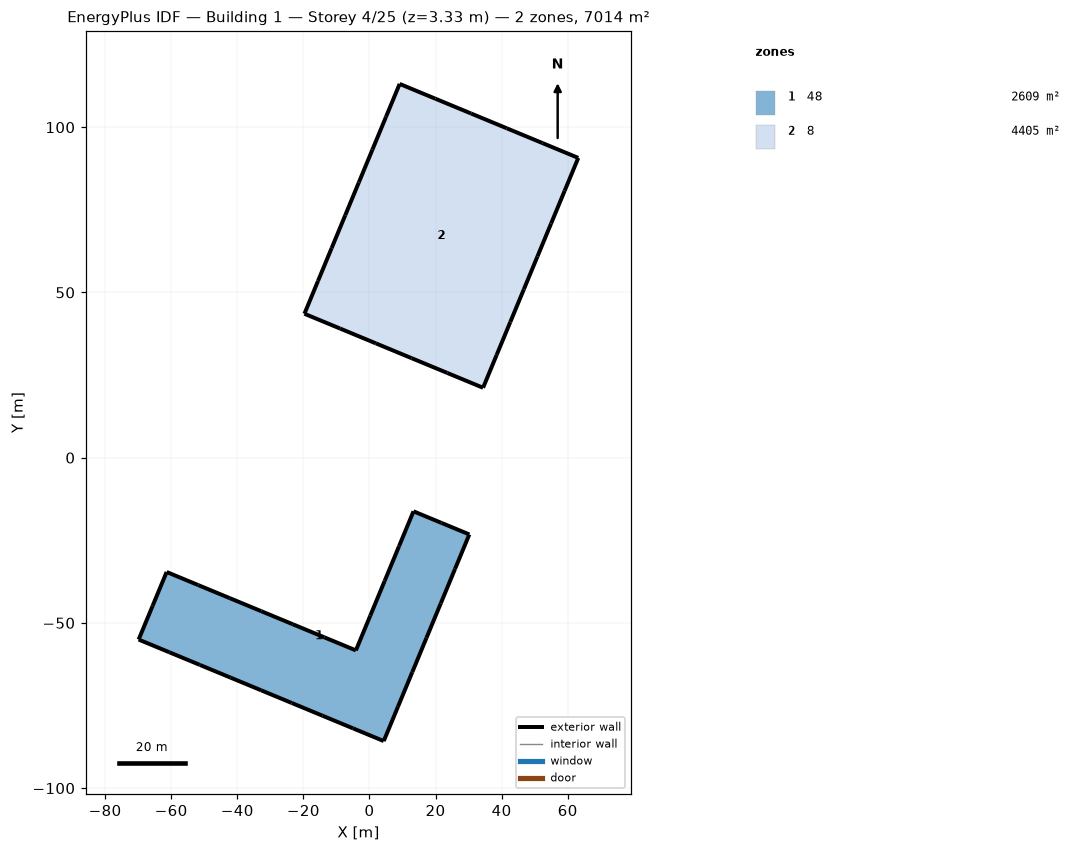
=== STOREY PLAN SPEC (per zone: floor XY polygon, exterior-wall plan segments, windows/doors) ===
zone 1: 48  (2609.1 m²)
  floor: (-69.84, -55.04) (-65.61, -44.82) (-61.37, -34.60) (-51.83, -38.55) (-42.28, -42.51) (-32.74, -46.46) (-23.19, -50.42) (-13.65, -54.37) (-4.10, -58.32) (0.26, -47.80) (4.61, -37.28) (8.97, -26.76) (13.33, -16.24) (21.78, -19.74) (30.22, -23.23) (25.91, -33.66) (21.59, -44.08) (17.27, -54.50) (12.96, -64.92) (8.64, -75.34) (4.32, -85.76) (-4.95, -81.92) (-14.22, -78.08) (-23.49, -74.24) (-32.76, -70.40) (-42.03, -66.56) (-51.30, -62.72) (-60.57, -58.88)
  exterior wall: (-65.61, -44.82) – (-69.84, -55.04)  [11.1 m]
  exterior wall: (-61.37, -34.60) – (-65.61, -44.82)  [11.1 m]
  exterior wall: (-51.83, -38.55) – (-61.37, -34.60)  [10.3 m]
  exterior wall: (-42.28, -42.51) – (-51.83, -38.55)  [10.3 m]
  exterior wall: (-32.74, -46.46) – (-42.28, -42.51)  [10.3 m]
  exterior wall: (-23.19, -50.42) – (-32.74, -46.46)  [10.3 m]
  exterior wall: (-13.65, -54.37) – (-23.19, -50.42)  [10.3 m]
  exterior wall: (-4.10, -58.32) – (-13.65, -54.37)  [10.3 m]
  exterior wall: (0.26, -47.80) – (-4.10, -58.32)  [11.4 m]
  exterior wall: (4.61, -37.28) – (0.26, -47.80)  [11.4 m]
  exterior wall: (8.97, -26.76) – (4.61, -37.28)  [11.4 m]
  exterior wall: (13.33, -16.24) – (8.97, -26.76)  [11.4 m]
  exterior wall: (21.78, -19.74) – (13.33, -16.24)  [9.1 m]
  exterior wall: (30.22, -23.23) – (21.78, -19.74)  [9.1 m]
  exterior wall: (25.91, -33.66) – (30.22, -23.23)  [11.3 m]
  exterior wall: (21.59, -44.08) – (25.91, -33.66)  [11.3 m]
  exterior wall: (17.27, -54.50) – (21.59, -44.08)  [11.3 m]
  exterior wall: (12.96, -64.92) – (17.27, -54.50)  [11.3 m]
  exterior wall: (8.64, -75.34) – (12.96, -64.92)  [11.3 m]
  exterior wall: (4.32, -85.76) – (8.64, -75.34)  [11.3 m]
  exterior wall: (-4.95, -81.92) – (4.32, -85.76)  [10.0 m]
  exterior wall: (-14.22, -78.08) – (-4.95, -81.92)  [10.0 m]
  exterior wall: (-23.49, -74.24) – (-14.22, -78.08)  [10.0 m]
  exterior wall: (-32.76, -70.40) – (-23.49, -74.24)  [10.0 m]
  exterior wall: (-42.03, -66.56) – (-32.76, -70.40)  [10.0 m]
  exterior wall: (-51.30, -62.72) – (-42.03, -66.56)  [10.0 m]
  exterior wall: (-60.57, -58.88) – (-51.30, -62.72)  [10.0 m]
  exterior wall: (-69.84, -55.04) – (-60.57, -58.88)  [10.0 m]
zone 2: 8  (4405.2 m²)
  floor: (9.14, 113.10) (19.95, 108.62) (30.76, 104.15) (41.57, 99.67) (52.38, 95.19) (63.19, 90.71) (59.08, 80.77) (54.96, 70.84) (50.85, 60.90) (46.73, 50.96) (42.61, 41.03) (38.50, 31.09) (34.38, 21.15) (23.57, 25.63) (12.76, 30.11) (1.95, 34.59) (-8.86, 39.07) (-19.67, 43.54) (-15.56, 53.48) (-11.44, 63.42) (-7.33, 73.35) (-3.21, 83.29) (0.91, 93.23) (5.02, 103.17)
  exterior wall: (-3.21, 83.29) – (-7.33, 73.35)  [10.8 m]
  exterior wall: (0.91, 93.23) – (-3.21, 83.29)  [10.8 m]
  exterior wall: (5.02, 103.17) – (0.91, 93.23)  [10.8 m]
  exterior wall: (9.14, 113.10) – (5.02, 103.17)  [10.8 m]
  exterior wall: (19.95, 108.62) – (9.14, 113.10)  [11.7 m]
  exterior wall: (30.76, 104.15) – (19.95, 108.62)  [11.7 m]
  exterior wall: (41.57, 99.67) – (30.76, 104.15)  [11.7 m]
  exterior wall: (52.38, 95.19) – (41.57, 99.67)  [11.7 m]
  exterior wall: (63.19, 90.71) – (52.38, 95.19)  [11.7 m]
  exterior wall: (59.08, 80.77) – (63.19, 90.71)  [10.8 m]
  exterior wall: (54.96, 70.84) – (59.08, 80.77)  [10.8 m]
  exterior wall: (50.85, 60.90) – (54.96, 70.84)  [10.8 m]
  exterior wall: (46.73, 50.96) – (50.85, 60.90)  [10.8 m]
  exterior wall: (42.61, 41.03) – (46.73, 50.96)  [10.8 m]
  exterior wall: (38.50, 31.09) – (42.61, 41.03)  [10.8 m]
  exterior wall: (34.38, 21.15) – (38.50, 31.09)  [10.8 m]
  exterior wall: (23.57, 25.63) – (34.38, 21.15)  [11.7 m]
  exterior wall: (12.76, 30.11) – (23.57, 25.63)  [11.7 m]
  exterior wall: (1.95, 34.59) – (12.76, 30.11)  [11.7 m]
  exterior wall: (-8.86, 39.07) – (1.95, 34.59)  [11.7 m]
  exterior wall: (-19.67, 43.54) – (-8.86, 39.07)  [11.7 m]
  exterior wall: (-15.56, 53.48) – (-19.67, 43.54)  [10.8 m]
  exterior wall: (-11.44, 63.42) – (-15.56, 53.48)  [10.8 m]
  exterior wall: (-7.33, 73.35) – (-11.44, 63.42)  [10.8 m]

=== DERIVED (storey summary) ===
Building: Building 1
Storey: 4 of 25  (floor level z = 3.33 m)
Storey gross floor area: 7014.3 m²
Zones on this storey: 2
  - 48: floor 2609.1 m²; exterior wall 295.9 m (369.5 m²); WWR 0.0%
  - 8: floor 4405.2 m²; exterior wall 267.6 m (334.2 m²); WWR 0.0%
Zone adjacency: (none detected)